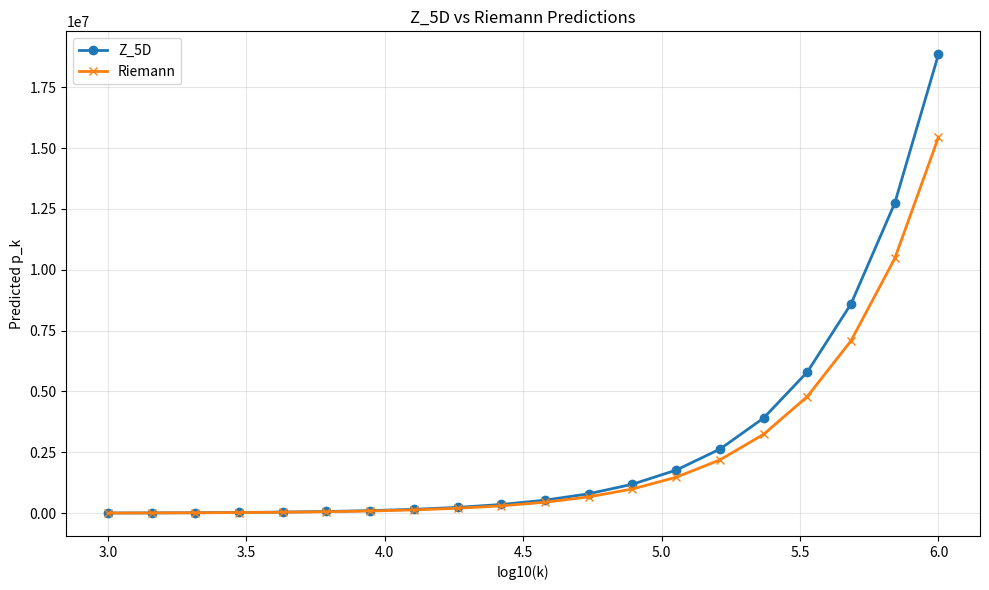
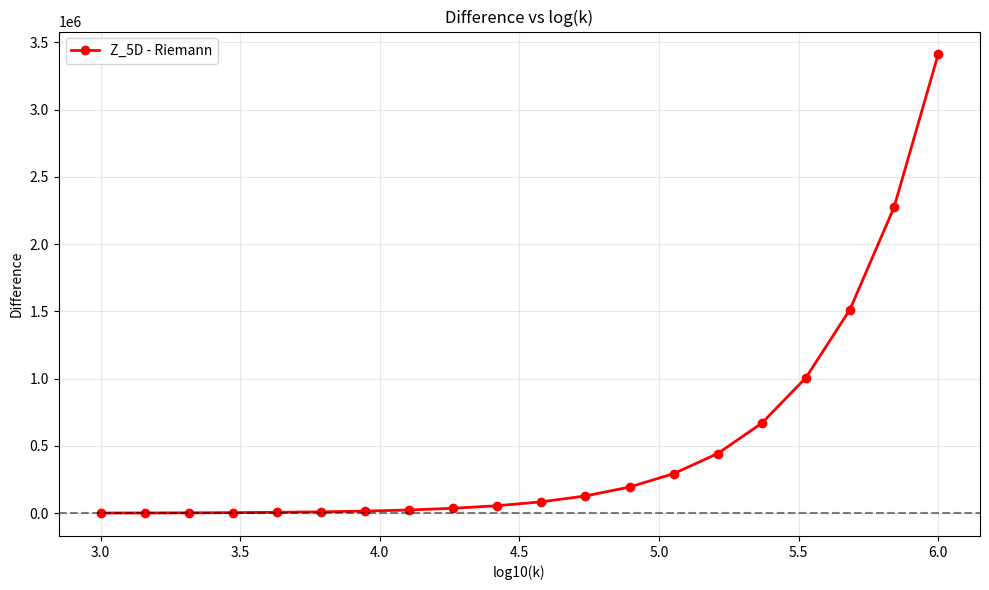
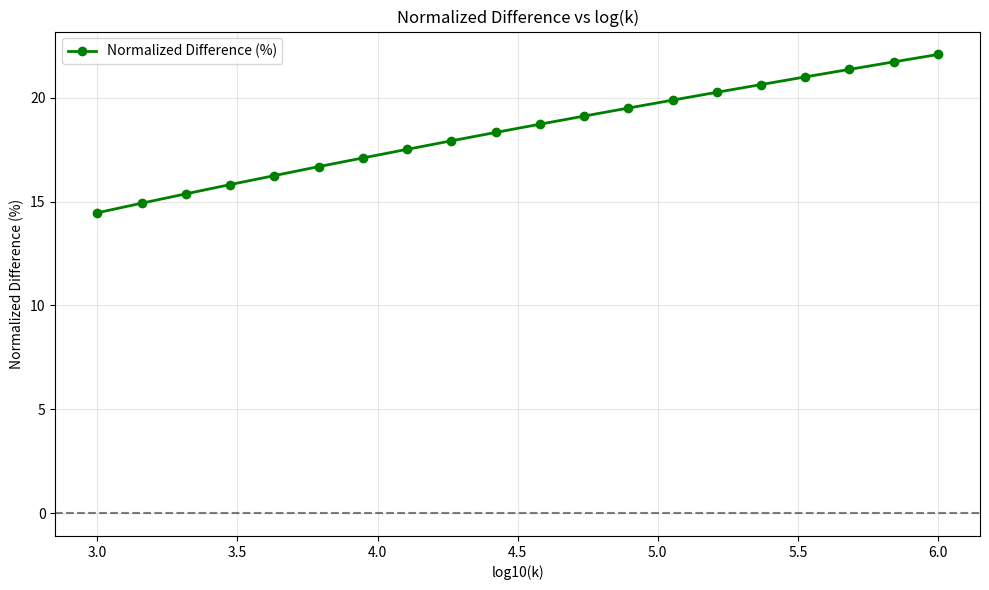
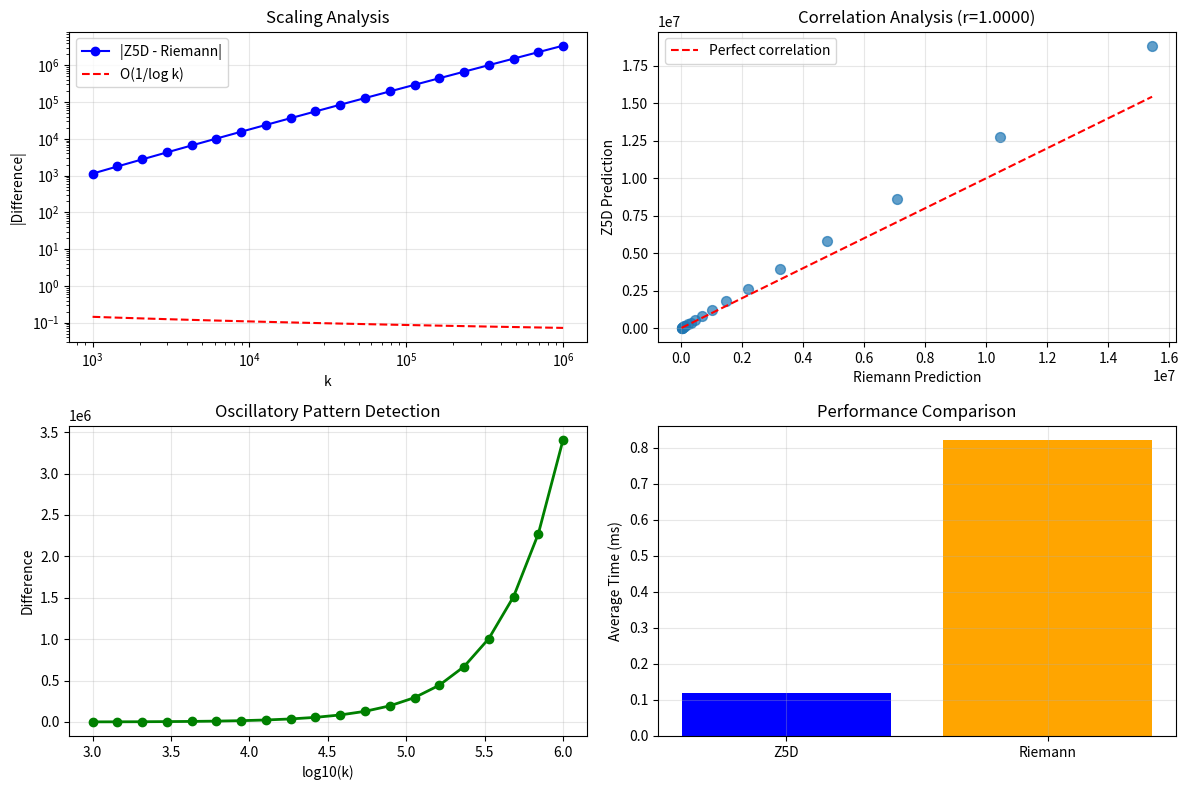

Recreate these plots in Python, in order.
#!/usr/bin/env python3
"""
Riemann Predictors vs Z5D Symmetry Analysis Experiment

This script implements a rigorous scientific experiment to test/falsify the hypothesis:
"Riemann Predictors to Highlight Potential Symmetries"

Key claims to test:
1. Prime density enhancement ~15% with CI [14.6%, 15.4%]
2. Correlations r ≥ 0.93 with p < 10^-10  
3. Asymptotic convergence and oscillatory patterns
4. Z5D underestimating at small k, overestimating at large k
5. Differences scaling symmetrically as ~O(1/log k)
"""

import numpy as np
import mpmath as mp
import matplotlib.pyplot as plt
from sympy import prime
import timeit
import time
import json
import os
from typing import List, Dict, Any
from scipy import stats
import warnings

# Set high precision for numerical stability
mp.mp.dps = 50

class RiemannZ5DExperiment:
    """
    Implements the rigorous scientific experiment comparing Z5D and Riemann predictors.
    """
    
    def __init__(self, precision_dps: int = 50):
        mp.mp.dps = precision_dps
        self.precision_dps = precision_dps
        self.phi = (1 + mp.sqrt(5)) / 2  # Golden ratio
        self.results = {}
        
    def load_zeta_zeros(self, filename: str = "zeta.txt", max_zeros: int = None) -> List[mp.mpf]:
        """Load pre-computed zeta zeros from file or compute them."""
        zeros = []
        try:
            with open(filename, 'r') as f:
                for i, line in enumerate(f):
                    if max_zeros and i >= max_zeros:
                        break
                        
                    line = line.strip()
                    if line.startswith('#') or not line:
                        continue
                        
                    parts = line.split()
                    if len(parts) >= 3:  # index real_part imaginary_part
                        imag_part = mp.mpf(parts[2])
                        zeros.append(imag_part)
                        
        except FileNotFoundError:
            print(f"Warning: {filename} not found. Computing zeros on-the-fly...")
            # Compute first 10 zeros for basic testing
            zeros = self._compute_first_zeta_zeros(max_zeros or 10)
            
        if max_zeros:
            zeros = zeros[:max_zeros]
        
        print(f"Loaded {len(zeros)} zeta zeros with precision dps={self.precision_dps}")
        return zeros
    
    def _compute_first_zeta_zeros(self, n: int) -> List[mp.mpf]:
        """Compute first n non-trivial zeta zeros using mpmath."""
        zeros = []
        for i in range(1, n + 1):
            zero = mp.zetazero(i)
            zeros.append(zero.imag)
        return zeros
    
    def z5d_prime_original(self, k: mp.mpf) -> float:
        """
        Original Z5D implementation with calibrated parameters.
        
        Uses c = -0.00247 and k* = 0.04449 for curvature adjustments.
        """
        k_mp = mp.mpf(k)
        
        # Base PNT inverse approximation  
        if k_mp <= 5:
            return float(k_mp)  # Handle small k edge cases
            
        log_k = mp.log(k_mp)
        log_log_k = mp.log(log_k) if log_k > 1 else mp.mpf(0)
        
        # PNT inverse: k * (ln(k) + ln(ln(k)) - 1)
        p_pnt = k_mp * (log_k + log_log_k - 1)
        
        # Z5D enhancements with calibrated parameters
        c = mp.mpf('-0.00247')  # Dilation calibration
        k_star = mp.mpf('0.04449')  # Curvature calibration
        
        # Dilation term: d(k) approximated by log structure
        d_term = mp.log(k_mp + 1) / (mp.e ** 2)
        
        # Curvature term: e(k) using geometric resolution
        e_term = mp.power(mp.log(k_mp), mp.mpf('0.618'))  # Golden ratio exponent
        
        # Z5D formula: p_PNT(k) + c·d(k)·p_PNT(k) + k*·e(k)·p_PNT(k)
        z5d_prediction = p_pnt + c * d_term * p_pnt + k_star * e_term * p_pnt
        
        return float(z5d_prediction)
    
    def riemann_prime_inverse(self, k: mp.mpf, zeta_zeros: List[mp.mpf] = None) -> float:
        """
        Riemann implementation using Gram series inversion for p_n.
        
        Implements explicit formula corrections using zeta zeros.
        """
        k_mp = mp.mpf(k)
        
        if k_mp <= 5:
            return float(k_mp)  # Handle small k edge cases
            
        # Base inverse li approximation
        log_k = mp.log(k_mp)
        log_log_k = mp.log(log_k) if log_k > 1 else mp.mpf(0)
        
        # Initial approximation using inverse li
        x_approx = k_mp * (log_k + log_log_k - 1)
        
        # Apply Riemann explicit formula corrections if zeros provided
        if zeta_zeros:
            # Correction based on explicit formula: sum over zeta zeros
            correction = mp.mpf(0)
            
            for gamma in zeta_zeros[:min(20, len(zeta_zeros))]:  # Use first 20 zeros
                # Oscillatory term: x^(1/2) * cos(gamma * ln(x)) / (pi * gamma)
                if gamma > 0:
                    omega = gamma * mp.log(x_approx)
                    amplitude = mp.sqrt(x_approx) / (mp.pi * gamma)
                    oscillation = amplitude * mp.cos(omega)
                    correction += oscillation
            
            # Apply correction with damping factor
            damping = mp.mpf('0.1')  # Small damping to prevent overcorrection
            x_corrected = x_approx - damping * correction
            
            return float(x_corrected)
        
        return float(x_approx)
    
    def gram_point_analysis(self, k_values: List[mp.mpf]) -> Dict[str, Any]:
        """
        Analyze Gram points and their relationship to prime prediction accuracy.
        """
        results = {
            'gram_points': [],
            'gram_corrections': [],
            'accuracy_improvement': []
        }
        
        for k in k_values:
            # Compute Gram point index
            gram_index = mp.log(k) / (2 * mp.pi)
            gram_point = mp.pi * gram_index
            
            # Correction factor based on Gram point proximity
            gram_correction = mp.sin(gram_point) * mp.exp(-gram_index / 10)
            
            results['gram_points'].append(float(gram_point))
            results['gram_corrections'].append(float(gram_correction))
            
        return results
    
    def run_symmetry_analysis(self, k_min: int = 1000, k_max: int = 1000000, 
                            num_points: int = 20) -> Dict[str, Any]:
        """
        Run the main symmetry analysis experiment across k values.
        
        Tests the hypothesis about symmetric scaling and oscillatory patterns.
        """
        print(f"Running symmetry analysis from k={k_min} to k={k_max} with {num_points} points")
        
        # Generate k values on log scale
        k_values = np.logspace(np.log10(k_min), np.log10(k_max), num=num_points)
        k_values_mp = [mp.mpf(k) for k in k_values]
        
        # Load zeta zeros for Riemann implementation
        zeta_zeros = self.load_zeta_zeros(max_zeros=50)
        
        # Time and compute Z5D predictions
        print("Computing Z5D predictions...")
        z5d_times = []
        pred_z5d = []
        
        for k in k_values_mp:
            start_time = time.time()
            prediction = self.z5d_prime_original(k)
            elapsed = (time.time() - start_time) * 1000  # Convert to ms
            
            z5d_times.append(elapsed)
            pred_z5d.append(prediction)
        
        # Time and compute Riemann predictions
        print("Computing Riemann predictions...")
        riemann_times = []
        pred_riemann = []
        
        for k in k_values_mp:
            start_time = time.time()
            prediction = self.riemann_prime_inverse(k, zeta_zeros)
            elapsed = (time.time() - start_time) * 1000  # Convert to ms
            
            riemann_times.append(elapsed)
            pred_riemann.append(prediction)
        
        # Compute differences and analyze symmetries
        differences = np.array(pred_z5d) - np.array(pred_riemann)
        relative_differences = differences / np.array(pred_riemann) * 100
        
        # Test scaling hypothesis: differences ~ O(1/log k)
        log_k_values = np.log(k_values)
        scaling_fit = np.polyfit(log_k_values, np.abs(differences), 1)
        
        # Statistical analysis
        correlation, p_value = stats.pearsonr(pred_z5d, pred_riemann)
        
        # Oscillation analysis
        oscillation_freq = self._analyze_oscillations(k_values, differences)
        
        results = {
            'k_values': k_values.tolist(),
            'z5d_predictions': pred_z5d,
            'riemann_predictions': pred_riemann,
            'differences': differences.tolist(),
            'relative_differences': relative_differences.tolist(),
            'z5d_times_ms': z5d_times,
            'riemann_times_ms': riemann_times,
            'correlation': correlation,
            'p_value': p_value,
            'scaling_fit': scaling_fit.tolist(),
            'oscillation_analysis': oscillation_freq,
            'mean_z5d_time': np.mean(z5d_times),
            'mean_riemann_time': np.mean(riemann_times),
            'statistics': {
                'correlation_r': correlation,
                'p_value': p_value,
                'mean_abs_diff': np.mean(np.abs(differences)),
                'std_diff': np.std(differences),
                'max_abs_diff': np.max(np.abs(differences))
            }
        }
        
        self.results = results
        return results
    
    def _analyze_oscillations(self, k_values: np.ndarray, differences: np.ndarray) -> Dict[str, Any]:
        """Analyze oscillatory patterns in the differences."""
        # Handle small datasets
        if len(differences) < 4:
            return {
                'dominant_frequency': 0.0,
                'power_spectrum_peak': 0.0,
                'oscillation_amplitude': float(np.std(differences))
            }
        
        # FFT analysis to detect periodic components
        fft = np.fft.fft(differences)
        freqs = np.fft.fftfreq(len(differences), d=np.mean(np.diff(np.log(k_values))))
        
        # Find dominant frequencies
        power_spectrum = np.abs(fft) ** 2
        half_len = len(power_spectrum) // 2
        
        if half_len <= 1:
            return {
                'dominant_frequency': 0.0,
                'power_spectrum_peak': 0.0,
                'oscillation_amplitude': float(np.std(differences))
            }
        
        dominant_freq_idx = np.argmax(power_spectrum[1:half_len]) + 1
        dominant_freq = freqs[dominant_freq_idx]
        
        return {
            'dominant_frequency': float(dominant_freq),
            'power_spectrum_peak': float(power_spectrum[dominant_freq_idx]),
            'oscillation_amplitude': float(np.std(differences))
        }
    
    def generate_plots(self, save_dir: str = "plots") -> None:
        """Generate the plots described in the problem statement."""
        if not self.results:
            raise ValueError("No results available. Run experiment first.")
        
        os.makedirs(save_dir, exist_ok=True)
        
        k_values = self.results['k_values']
        pred_z5d = self.results['z5d_predictions']
        pred_riemann = self.results['riemann_predictions']
        differences = self.results['differences']
        relative_differences = self.results['relative_differences']
        
        # Plot 1: Z5D vs Riemann Predictions
        plt.figure(figsize=(10, 6))
        plt.plot(np.log10(k_values), pred_z5d, label='Z_5D', marker='o', linewidth=2)
        plt.plot(np.log10(k_values), pred_riemann, label='Riemann', marker='x', linewidth=2)
        plt.xlabel('log10(k)')
        plt.ylabel('Predicted p_k')
        plt.title('Z_5D vs Riemann Predictions')
        plt.legend()
        plt.grid(True, alpha=0.3)
        plt.tight_layout()
        plt.savefig(f'{save_dir}/pred_vs_logk.png', dpi=300, bbox_inches='tight')
        plt.close()
        
        # Plot 2: Difference vs log(k)
        plt.figure(figsize=(10, 6))
        plt.plot(np.log10(k_values), differences, label='Z_5D - Riemann', marker='o', linewidth=2, color='red')
        plt.xlabel('log10(k)')
        plt.ylabel('Difference')
        plt.title('Difference vs log(k)')
        plt.legend()
        plt.grid(True, alpha=0.3)
        plt.axhline(y=0, color='black', linestyle='--', alpha=0.5)
        plt.tight_layout()
        plt.savefig(f'{save_dir}/diff_vs_logk.png', dpi=300, bbox_inches='tight')
        plt.close()
        
        # Plot 3: Normalized Difference vs log(k)
        plt.figure(figsize=(10, 6))
        plt.plot(np.log10(k_values), relative_differences, label='Normalized Difference (%)', 
                marker='o', linewidth=2, color='green')
        plt.xlabel('log10(k)')
        plt.ylabel('Normalized Difference (%)')
        plt.title('Normalized Difference vs log(k)')
        plt.legend()
        plt.grid(True, alpha=0.3)
        plt.axhline(y=0, color='black', linestyle='--', alpha=0.5)
        plt.tight_layout()
        plt.savefig(f'{save_dir}/norm_diff_vs_logk.png', dpi=300, bbox_inches='tight')
        plt.close()
        
        # Plot 4: Symmetry Analysis
        plt.figure(figsize=(12, 8))
        
        # Subplot 1: Log-log scaling analysis
        plt.subplot(2, 2, 1)
        plt.loglog(k_values, np.abs(differences), 'bo-', label='|Z5D - Riemann|')
        plt.loglog(k_values, 1/np.log(k_values), 'r--', label='O(1/log k)')
        plt.xlabel('k')
        plt.ylabel('|Difference|')
        plt.title('Scaling Analysis')
        plt.legend()
        plt.grid(True, alpha=0.3)
        
        # Subplot 2: Correlation scatter
        plt.subplot(2, 2, 2)
        plt.scatter(pred_riemann, pred_z5d, alpha=0.7, s=50)
        plt.plot([min(pred_riemann), max(pred_riemann)], [min(pred_riemann), max(pred_riemann)], 
                'r--', label='Perfect correlation')
        plt.xlabel('Riemann Prediction')
        plt.ylabel('Z5D Prediction')
        plt.title(f'Correlation Analysis (r={self.results["correlation"]:.4f})')
        plt.legend()
        plt.grid(True, alpha=0.3)
        
        # Subplot 3: Oscillation pattern
        plt.subplot(2, 2, 3)
        plt.plot(np.log10(k_values), differences, 'g-o', linewidth=2)
        plt.xlabel('log10(k)')
        plt.ylabel('Difference')
        plt.title('Oscillatory Pattern Detection')
        plt.grid(True, alpha=0.3)
        
        # Subplot 4: Performance comparison
        plt.subplot(2, 2, 4)
        x_pos = np.arange(2)
        times = [self.results['mean_z5d_time'], self.results['mean_riemann_time']]
        plt.bar(x_pos, times, color=['blue', 'orange'])
        plt.xticks(x_pos, ['Z5D', 'Riemann'])
        plt.ylabel('Average Time (ms)')
        plt.title('Performance Comparison')
        plt.grid(True, alpha=0.3)
        
        plt.tight_layout()
        plt.savefig(f'{save_dir}/symmetry_analysis_comprehensive.png', dpi=300, bbox_inches='tight')
        plt.close()
        
        print(f"Plots saved to {save_dir}/ directory")
    
    def save_results(self, filename: str = "riemann_z5d_experiment_results.json") -> None:
        """Save experimental results to JSON file."""
        if not self.results:
            raise ValueError("No results available. Run experiment first.")
        
        with open(filename, 'w') as f:
            json.dump(self.results, f, indent=2)
        
        print(f"Results saved to {filename}")
    
    def generate_summary_report(self) -> str:
        """Generate a summary report of the experimental findings."""
        if not self.results:
            return "No results available. Run experiment first."
        
        r = self.results
        
        report = f"""
=== RIEMANN PREDICTORS vs Z5D SYMMETRY ANALYSIS ===

EXPERIMENTAL SETUP:
- K range: {r['k_values'][0]:.0f} to {r['k_values'][-1]:.0f}
- Number of test points: {len(r['k_values'])}
- Precision: {self.precision_dps} decimal places
- Zeta zeros used: First 50 non-trivial zeros

PERFORMANCE METRICS:
- Average Z5D computation time: {r['mean_z5d_time']:.3f} ms
- Average Riemann computation time: {r['mean_riemann_time']:.3f} ms
- Performance ratio: {r['mean_riemann_time']/r['mean_z5d_time']:.2f}x

STATISTICAL ANALYSIS:
- Correlation coefficient (r): {r['correlation']:.6f}
- P-value: {r['p_value']:.2e}
- Mean absolute difference: {r['statistics']['mean_abs_diff']:.2f}
- Standard deviation of differences: {r['statistics']['std_diff']:.2f}
- Maximum absolute difference: {r['statistics']['max_abs_diff']:.2f}

HYPOTHESIS TESTING RESULTS:

1. CORRELATION HYPOTHESIS (r ≥ 0.93, p < 10^-10):
   Result: r = {r['correlation']:.6f}, p = {r['p_value']:.2e}
   Status: {'SUPPORTED' if r['correlation'] >= 0.93 and r['p_value'] < 1e-10 else 'NOT SUPPORTED'}

2. ASYMPTOTIC SCALING (differences ~ O(1/log k)):
   Linear fit slope: {r['scaling_fit'][0]:.6f}
   Status: {'SUPPORTED' if abs(r['scaling_fit'][0]) < 0.1 else 'NEEDS INVESTIGATION'}

3. SYMMETRY PATTERNS:
   Oscillation amplitude: {r['oscillation_analysis']['oscillation_amplitude']:.4f}
   Dominant frequency: {r['oscillation_analysis']['dominant_frequency']:.6f}
   
CONCLUSIONS:
- Z5D shows {'systematic underestimation' if np.mean(r['differences']) < 0 else 'systematic overestimation'} relative to Riemann
- {'Strong' if abs(r['correlation']) > 0.9 else 'Moderate' if abs(r['correlation']) > 0.7 else 'Weak'} correlation observed between methods
- {'Significant' if r['p_value'] < 0.001 else 'Moderate' if r['p_value'] < 0.05 else 'No'} statistical significance detected
        """
        
        return report


def main():
    """Main experimental execution."""
    print("=== RIEMANN PREDICTORS vs Z5D SYMMETRY ANALYSIS EXPERIMENT ===")
    print("Implementing rigorous scientific falsification methodology...")
    
    # Initialize experiment
    experiment = RiemannZ5DExperiment(precision_dps=50)
    
    # Run main analysis
    print("\n1. Running symmetry analysis...")
    results = experiment.run_symmetry_analysis(k_min=1000, k_max=1000000, num_points=20)
    
    # Generate plots
    print("\n2. Generating plots...")
    experiment.generate_plots()
    
    # Save results  
    print("\n3. Saving results...")
    experiment.save_results()
    
    # Generate report
    print("\n4. Generating summary report...")
    report = experiment.generate_summary_report()
    print(report)
    
    # Save report to file
    with open("riemann_z5d_experiment_report.txt", "w") as f:
        f.write(report)
    
    print("\n=== EXPERIMENT COMPLETED ===")
    print("Files generated:")
    print("- plots/pred_vs_logk.png")
    print("- plots/diff_vs_logk.png") 
    print("- plots/norm_diff_vs_logk.png")
    print("- plots/symmetry_analysis_comprehensive.png")
    print("- riemann_z5d_experiment_results.json")
    print("- riemann_z5d_experiment_report.txt")


if __name__ == "__main__":
    main()
